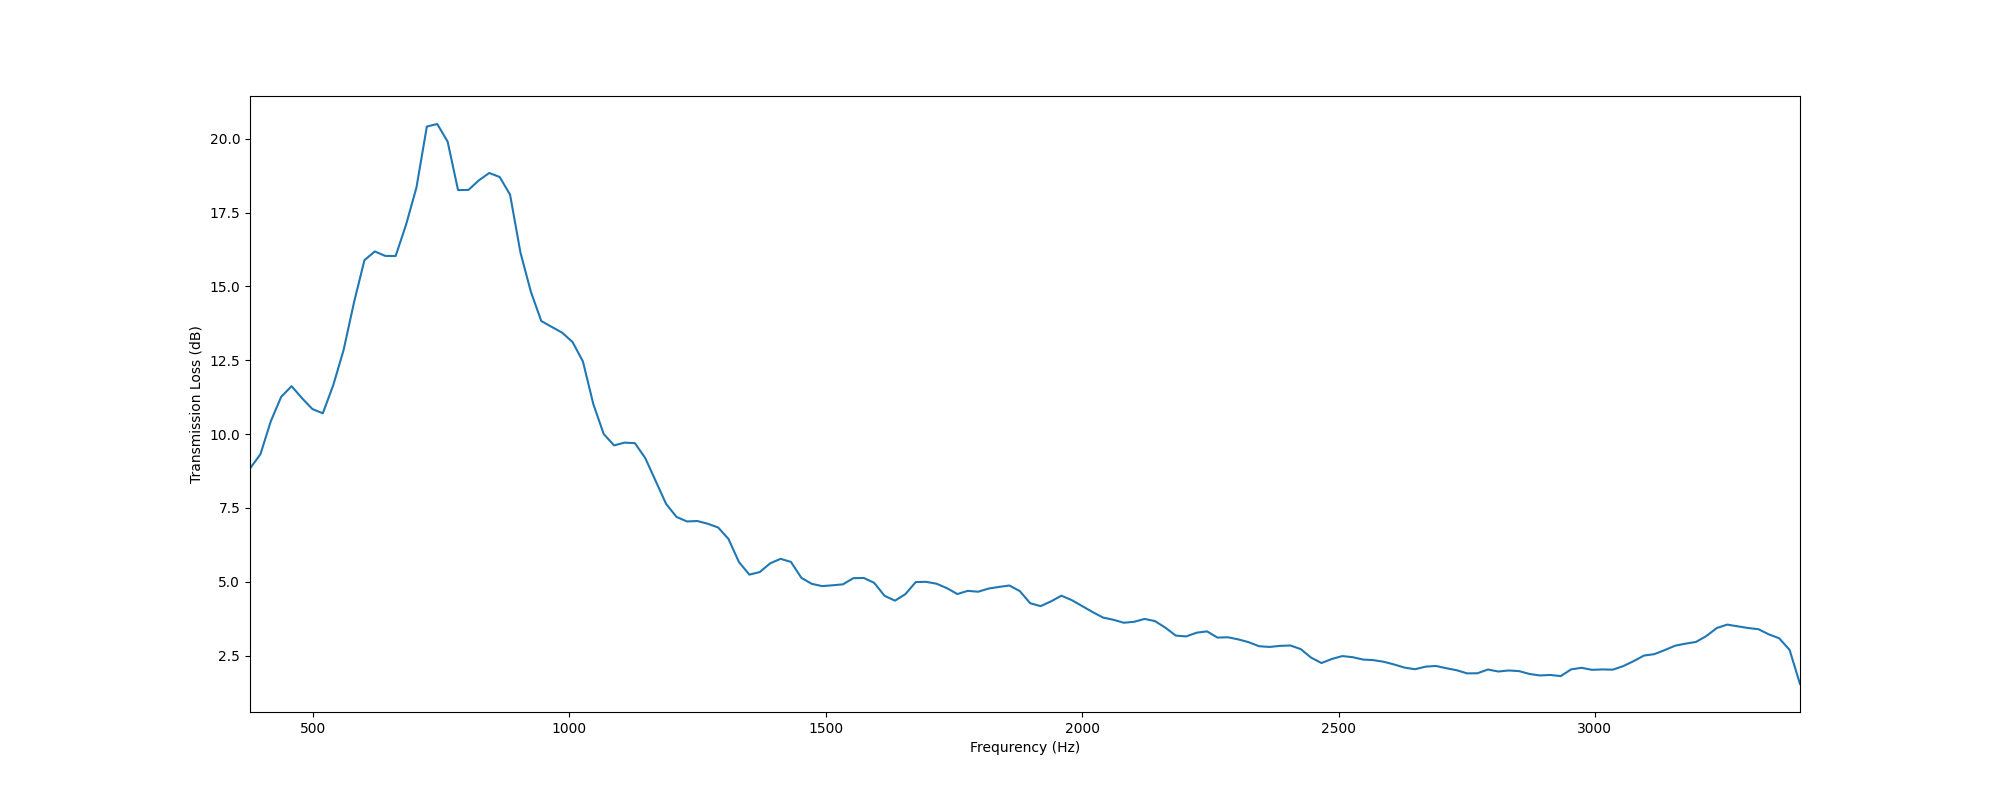

The table this chart was drawn from, first rows:
, f, TL
0, 377.0, 8.837
1, 397.3, 9.317
2, 417.6, 10.44
3, 437.9, 11.26
4, 458.2, 11.62
5, 478.4, 11.22
6, 498.7, 10.85
7, 519, 10.71
8, 539.3, 11.65
9, 559.6, 12.85
10, 579.9, 14.46
11, 600.2, 15.89
12, 620.5, 16.19
13, 640.8, 16.03
14, 661, 16.03
15, 681.3, 17.09
16, 701.6, 18.35
17, 721.9, 20.41
18, 742.2, 20.5
19, 762.5, 19.9
20, 782.8, 18.26
21, 803.1, 18.27
22, 823.3, 18.59
23, 843.6, 18.84
24, 863.9, 18.71
25, 884.2, 18.11
26, 904.5, 16.15
27, 924.8, 14.82
28, 945.1, 13.83
29, 965.4, 13.63
30, 985.7, 13.44
31, 1006, 13.12
32, 1026, 12.46
33, 1047, 11.02
34, 1067, 10
35, 1087, 9.618
36, 1107, 9.712
37, 1128, 9.694
38, 1148, 9.187
39, 1168, 8.41
40, 1189, 7.636
41, 1209, 7.196
42, 1229, 7.043
43, 1249, 7.057
44, 1270, 6.966
45, 1290, 6.839
46, 1310, 6.448
47, 1331, 5.669
48, 1351, 5.242
49, 1371, 5.328
50, 1391, 5.624
51, 1412, 5.777
52, 1432, 5.673
53, 1452, 5.135
54, 1473, 4.93
55, 1493, 4.853
56, 1513, 4.881
57, 1533, 4.914
58, 1554, 5.122
59, 1574, 5.129
... 90 more rows
